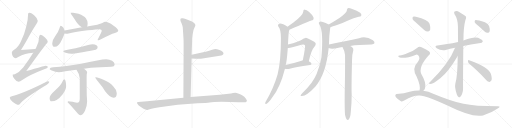
t = 0.00 s
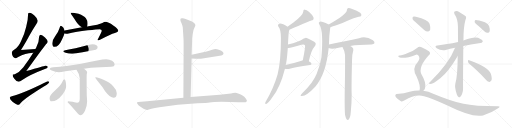
t = 4.71 s
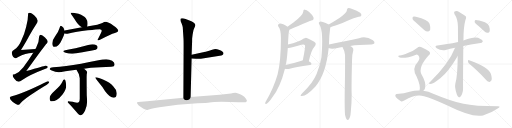
t = 9.41 s
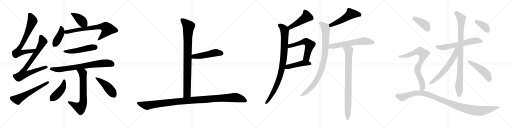
t = 14.12 s
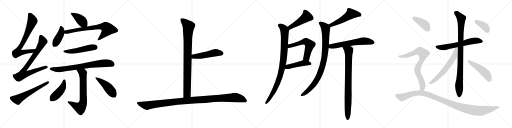
t = 18.82 s
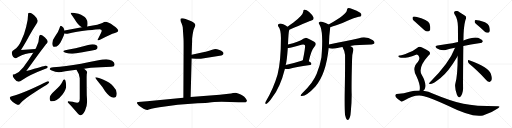
t = 23.53 s

The animated SVG that drew these frames (rendered in a browser with its animation timeline set to each time). Animation: 30 CSS @keyframes rules; one cycle of 23.53 s.

<svg version="1.1" viewBox="0 0 4096 1024" xmlns="http://www.w3.org/2000/svg">
  <g stroke="lightgray" stroke-dasharray="1,1" stroke-width="1" transform="scale(4, 4)">
    <line x1="0" y1="0" x2="256" y2="256"></line>
    <line x1="256" y1="0" x2="0" y2="256"></line>
    <line x1="128" y1="0" x2="128" y2="256"></line>
    <line x1="0" y1="128" x2="256" y2="128"></line>
    <line x1="256" y1="0" x2="512" y2="256"></line>
    <line x1="512" y1="0" x2="256" y2="256"></line>
    <line x1="384" y1="0" x2="384" y2="256"></line>
    <line x1="256" y1="128" x2="512" y2="128"></line>
    <line x1="512" y1="0" x2="768" y2="256"></line>
    <line x1="768" y1="0" x2="512" y2="256"></line>
    <line x1="640" y1="0" x2="640" y2="256"></line>
    <line x1="512" y1="128" x2="768" y2="128"></line>
    <line x1="768" y1="0" x2="1024" y2="256"></line>
    <line x1="1024" y1="0" x2="768" y2="256"></line>
    <line x1="896" y1="0" x2="896" y2="256"></line>
    <line x1="768" y1="128" x2="1024" y2="128"></line>
  </g>
<g transform="scale(1, -1) translate(0, -850)">
   <style type="text/css">
    @keyframes keyframes0 {
      from {
       stroke: black;
       stroke-dashoffset: 734;
       stroke-width: 128;
       }
       70% {
       animation-timing-function: step-end;
       stroke: black;
       stroke-dashoffset: 0;
       stroke-width: 128;
       }
       to {
       stroke: black;
       stroke-width: 1024;
       }
       }
       #make-me-a-hanzi-animation-0 {
         animation: keyframes0 0.847331s both;
         animation-delay: 0.000000s;
         animation-timing-function: linear;
       }
    @keyframes keyframes1 {
      from {
       stroke: black;
       stroke-dashoffset: 809;
       stroke-width: 128;
       }
       72% {
       animation-timing-function: step-end;
       stroke: black;
       stroke-dashoffset: 0;
       stroke-width: 128;
       }
       to {
       stroke: black;
       stroke-width: 1024;
       }
       }
       #make-me-a-hanzi-animation-1 {
         animation: keyframes1 0.908366s both;
         animation-delay: 0.847331s;
         animation-timing-function: linear;
       }
    @keyframes keyframes2 {
      from {
       stroke: black;
       stroke-dashoffset: 593;
       stroke-width: 128;
       }
       66% {
       animation-timing-function: step-end;
       stroke: black;
       stroke-dashoffset: 0;
       stroke-width: 128;
       }
       to {
       stroke: black;
       stroke-width: 1024;
       }
       }
       #make-me-a-hanzi-animation-2 {
         animation: keyframes2 0.732585s both;
         animation-delay: 1.755697s;
         animation-timing-function: linear;
       }
    @keyframes keyframes3 {
      from {
       stroke: black;
       stroke-dashoffset: 412;
       stroke-width: 128;
       }
       57% {
       animation-timing-function: step-end;
       stroke: black;
       stroke-dashoffset: 0;
       stroke-width: 128;
       }
       to {
       stroke: black;
       stroke-width: 1024;
       }
       }
       #make-me-a-hanzi-animation-3 {
         animation: keyframes3 0.585286s both;
         animation-delay: 2.488282s;
         animation-timing-function: linear;
       }
    @keyframes keyframes4 {
      from {
       stroke: black;
       stroke-dashoffset: 415;
       stroke-width: 128;
       }
       57% {
       animation-timing-function: step-end;
       stroke: black;
       stroke-dashoffset: 0;
       stroke-width: 128;
       }
       to {
       stroke: black;
       stroke-width: 1024;
       }
       }
       #make-me-a-hanzi-animation-4 {
         animation: keyframes4 0.587728s both;
         animation-delay: 3.073568s;
         animation-timing-function: linear;
       }
    @keyframes keyframes5 {
      from {
       stroke: black;
       stroke-dashoffset: 714;
       stroke-width: 128;
       }
       70% {
       animation-timing-function: step-end;
       stroke: black;
       stroke-dashoffset: 0;
       stroke-width: 128;
       }
       to {
       stroke: black;
       stroke-width: 1024;
       }
       }
       #make-me-a-hanzi-animation-5 {
         animation: keyframes5 0.831055s both;
         animation-delay: 3.661296s;
         animation-timing-function: linear;
       }
    @keyframes keyframes6 {
      from {
       stroke: black;
       stroke-dashoffset: 509;
       stroke-width: 128;
       }
       62% {
       animation-timing-function: step-end;
       stroke: black;
       stroke-dashoffset: 0;
       stroke-width: 128;
       }
       to {
       stroke: black;
       stroke-width: 1024;
       }
       }
       #make-me-a-hanzi-animation-6 {
         animation: keyframes6 0.664225s both;
         animation-delay: 4.492351s;
         animation-timing-function: linear;
       }
    @keyframes keyframes7 {
      from {
       stroke: black;
       stroke-dashoffset: 757;
       stroke-width: 128;
       }
       71% {
       animation-timing-function: step-end;
       stroke: black;
       stroke-dashoffset: 0;
       stroke-width: 128;
       }
       to {
       stroke: black;
       stroke-width: 1024;
       }
       }
       #make-me-a-hanzi-animation-7 {
         animation: keyframes7 0.866048s both;
         animation-delay: 5.156576s;
         animation-timing-function: linear;
       }
    @keyframes keyframes8 {
      from {
       stroke: black;
       stroke-dashoffset: 690;
       stroke-width: 128;
       }
       69% {
       animation-timing-function: step-end;
       stroke: black;
       stroke-dashoffset: 0;
       stroke-width: 128;
       }
       to {
       stroke: black;
       stroke-width: 1024;
       }
       }
       #make-me-a-hanzi-animation-8 {
         animation: keyframes8 0.811523s both;
         animation-delay: 6.022624s;
         animation-timing-function: linear;
       }
    @keyframes keyframes9 {
      from {
       stroke: black;
       stroke-dashoffset: 441;
       stroke-width: 128;
       }
       59% {
       animation-timing-function: step-end;
       stroke: black;
       stroke-dashoffset: 0;
       stroke-width: 128;
       }
       to {
       stroke: black;
       stroke-width: 1024;
       }
       }
       #make-me-a-hanzi-animation-9 {
         animation: keyframes9 0.608887s both;
         animation-delay: 6.834147s;
         animation-timing-function: linear;
       }
    @keyframes keyframes10 {
      from {
       stroke: black;
       stroke-dashoffset: 456;
       stroke-width: 128;
       }
       60% {
       animation-timing-function: step-end;
       stroke: black;
       stroke-dashoffset: 0;
       stroke-width: 128;
       }
       to {
       stroke: black;
       stroke-width: 1024;
       }
       }
       #make-me-a-hanzi-animation-10 {
         animation: keyframes10 0.621094s both;
         animation-delay: 7.443034s;
         animation-timing-function: linear;
       }
    @keyframes keyframes11 {
      from {
       stroke: black;
       stroke-dashoffset: 904;
       stroke-width: 128;
       }
       75% {
       animation-timing-function: step-end;
       stroke: black;
       stroke-dashoffset: 0;
       stroke-width: 128;
       }
       to {
       stroke: black;
       stroke-width: 1024;
       }
       }
       #make-me-a-hanzi-animation-11 {
         animation: keyframes11 0.985677s both;
         animation-delay: 8.064128s;
         animation-timing-function: linear;
       }
    @keyframes keyframes12 {
      from {
       stroke: black;
       stroke-dashoffset: 495;
       stroke-width: 128;
       }
       62% {
       animation-timing-function: step-end;
       stroke: black;
       stroke-dashoffset: 0;
       stroke-width: 128;
       }
       to {
       stroke: black;
       stroke-width: 1024;
       }
       }
       #make-me-a-hanzi-animation-12 {
         animation: keyframes12 0.652832s both;
         animation-delay: 9.049805s;
         animation-timing-function: linear;
       }
    @keyframes keyframes13 {
      from {
       stroke: black;
       stroke-dashoffset: 1125;
       stroke-width: 128;
       }
       79% {
       animation-timing-function: step-end;
       stroke: black;
       stroke-dashoffset: 0;
       stroke-width: 128;
       }
       to {
       stroke: black;
       stroke-width: 1024;
       }
       }
       #make-me-a-hanzi-animation-13 {
         animation: keyframes13 1.165527s both;
         animation-delay: 9.702637s;
         animation-timing-function: linear;
       }
    @keyframes keyframes14 {
      from {
       stroke: black;
       stroke-dashoffset: 471;
       stroke-width: 128;
       }
       61% {
       animation-timing-function: step-end;
       stroke: black;
       stroke-dashoffset: 0;
       stroke-width: 128;
       }
       to {
       stroke: black;
       stroke-width: 1024;
       }
       }
       #make-me-a-hanzi-animation-14 {
         animation: keyframes14 0.633301s both;
         animation-delay: 10.868164s;
         animation-timing-function: linear;
       }
    @keyframes keyframes15 {
      from {
       stroke: black;
       stroke-dashoffset: 924;
       stroke-width: 128;
       }
       75% {
       animation-timing-function: step-end;
       stroke: black;
       stroke-dashoffset: 0;
       stroke-width: 128;
       }
       to {
       stroke: black;
       stroke-width: 1024;
       }
       }
       #make-me-a-hanzi-animation-15 {
         animation: keyframes15 1.001953s both;
         animation-delay: 11.501465s;
         animation-timing-function: linear;
       }
    @keyframes keyframes16 {
      from {
       stroke: black;
       stroke-dashoffset: 574;
       stroke-width: 128;
       }
       65% {
       animation-timing-function: step-end;
       stroke: black;
       stroke-dashoffset: 0;
       stroke-width: 128;
       }
       to {
       stroke: black;
       stroke-width: 1024;
       }
       }
       #make-me-a-hanzi-animation-16 {
         animation: keyframes16 0.717122s both;
         animation-delay: 12.503418s;
         animation-timing-function: linear;
       }
    @keyframes keyframes17 {
      from {
       stroke: black;
       stroke-dashoffset: 456;
       stroke-width: 128;
       }
       60% {
       animation-timing-function: step-end;
       stroke: black;
       stroke-dashoffset: 0;
       stroke-width: 128;
       }
       to {
       stroke: black;
       stroke-width: 1024;
       }
       }
       #make-me-a-hanzi-animation-17 {
         animation: keyframes17 0.621094s both;
         animation-delay: 13.220540s;
         animation-timing-function: linear;
       }
    @keyframes keyframes18 {
      from {
       stroke: black;
       stroke-dashoffset: 520;
       stroke-width: 128;
       }
       63% {
       animation-timing-function: step-end;
       stroke: black;
       stroke-dashoffset: 0;
       stroke-width: 128;
       }
       to {
       stroke: black;
       stroke-width: 1024;
       }
       }
       #make-me-a-hanzi-animation-18 {
         animation: keyframes18 0.673177s both;
         animation-delay: 13.841634s;
         animation-timing-function: linear;
       }
    @keyframes keyframes19 {
      from {
       stroke: black;
       stroke-dashoffset: 913;
       stroke-width: 128;
       }
       75% {
       animation-timing-function: step-end;
       stroke: black;
       stroke-dashoffset: 0;
       stroke-width: 128;
       }
       to {
       stroke: black;
       stroke-width: 1024;
       }
       }
       #make-me-a-hanzi-animation-19 {
         animation: keyframes19 0.993001s both;
         animation-delay: 14.514811s;
         animation-timing-function: linear;
       }
    @keyframes keyframes20 {
      from {
       stroke: black;
       stroke-dashoffset: 609;
       stroke-width: 128;
       }
       66% {
       animation-timing-function: step-end;
       stroke: black;
       stroke-dashoffset: 0;
       stroke-width: 128;
       }
       to {
       stroke: black;
       stroke-width: 1024;
       }
       }
       #make-me-a-hanzi-animation-20 {
         animation: keyframes20 0.745605s both;
         animation-delay: 15.507812s;
         animation-timing-function: linear;
       }
    @keyframes keyframes21 {
      from {
       stroke: black;
       stroke-dashoffset: 849;
       stroke-width: 128;
       }
       73% {
       animation-timing-function: step-end;
       stroke: black;
       stroke-dashoffset: 0;
       stroke-width: 128;
       }
       to {
       stroke: black;
       stroke-width: 1024;
       }
       }
       #make-me-a-hanzi-animation-21 {
         animation: keyframes21 0.940918s both;
         animation-delay: 16.253417s;
         animation-timing-function: linear;
       }
    @keyframes keyframes22 {
      from {
       stroke: black;
       stroke-dashoffset: 619;
       stroke-width: 128;
       }
       67% {
       animation-timing-function: step-end;
       stroke: black;
       stroke-dashoffset: 0;
       stroke-width: 128;
       }
       to {
       stroke: black;
       stroke-width: 1024;
       }
       }
       #make-me-a-hanzi-animation-22 {
         animation: keyframes22 0.753743s both;
         animation-delay: 17.194335s;
         animation-timing-function: linear;
       }
    @keyframes keyframes23 {
      from {
       stroke: black;
       stroke-dashoffset: 937;
       stroke-width: 128;
       }
       75% {
       animation-timing-function: step-end;
       stroke: black;
       stroke-dashoffset: 0;
       stroke-width: 128;
       }
       to {
       stroke: black;
       stroke-width: 1024;
       }
       }
       #make-me-a-hanzi-animation-23 {
         animation: keyframes23 1.012533s both;
         animation-delay: 17.948078s;
         animation-timing-function: linear;
       }
    @keyframes keyframes24 {
      from {
       stroke: black;
       stroke-dashoffset: 621;
       stroke-width: 128;
       }
       67% {
       animation-timing-function: step-end;
       stroke: black;
       stroke-dashoffset: 0;
       stroke-width: 128;
       }
       to {
       stroke: black;
       stroke-width: 1024;
       }
       }
       #make-me-a-hanzi-animation-24 {
         animation: keyframes24 0.755371s both;
         animation-delay: 18.960611s;
         animation-timing-function: linear;
       }
    @keyframes keyframes25 {
      from {
       stroke: black;
       stroke-dashoffset: 479;
       stroke-width: 128;
       }
       61% {
       animation-timing-function: step-end;
       stroke: black;
       stroke-dashoffset: 0;
       stroke-width: 128;
       }
       to {
       stroke: black;
       stroke-width: 1024;
       }
       }
       #make-me-a-hanzi-animation-25 {
         animation: keyframes25 0.639811s both;
         animation-delay: 19.715982s;
         animation-timing-function: linear;
       }
    @keyframes keyframes26 {
      from {
       stroke: black;
       stroke-dashoffset: 385;
       stroke-width: 128;
       }
       56% {
       animation-timing-function: step-end;
       stroke: black;
       stroke-dashoffset: 0;
       stroke-width: 128;
       }
       to {
       stroke: black;
       stroke-width: 1024;
       }
       }
       #make-me-a-hanzi-animation-26 {
         animation: keyframes26 0.563314s both;
         animation-delay: 20.355793s;
         animation-timing-function: linear;
       }
    @keyframes keyframes27 {
      from {
       stroke: black;
       stroke-dashoffset: 404;
       stroke-width: 128;
       }
       57% {
       animation-timing-function: step-end;
       stroke: black;
       stroke-dashoffset: 0;
       stroke-width: 128;
       }
       to {
       stroke: black;
       stroke-width: 1024;
       }
       }
       #make-me-a-hanzi-animation-27 {
         animation: keyframes27 0.578776s both;
         animation-delay: 20.919107s;
         animation-timing-function: linear;
       }
    @keyframes keyframes28 {
      from {
       stroke: black;
       stroke-dashoffset: 775;
       stroke-width: 128;
       }
       72% {
       animation-timing-function: step-end;
       stroke: black;
       stroke-dashoffset: 0;
       stroke-width: 128;
       }
       to {
       stroke: black;
       stroke-width: 1024;
       }
       }
       #make-me-a-hanzi-animation-28 {
         animation: keyframes28 0.880697s both;
         animation-delay: 21.497883s;
         animation-timing-function: linear;
       }
    @keyframes keyframes29 {
      from {
       stroke: black;
       stroke-dashoffset: 1101;
       stroke-width: 128;
       }
       78% {
       animation-timing-function: step-end;
       stroke: black;
       stroke-dashoffset: 0;
       stroke-width: 128;
       }
       to {
       stroke: black;
       stroke-width: 1024;
       }
       }
       #make-me-a-hanzi-animation-29 {
         animation: keyframes29 1.145996s both;
         animation-delay: 22.378580s;
         animation-timing-function: linear;
       }
</style>
<path d="M 283.0 458.5 Q 224.0 455.5 168.0 450.5 Q 212.0 521.5 232.0 560.5 Q 257.0 606.5 291.0 658.5 Q 302.0 673.5 302.0 683.5 Q 302.0 700.5 277.0 723.5 Q 252.0 748.5 237.0 748.5 Q 225.0 748.5 225.0 739.5 Q 225.0 693.5 209.0 633.5 Q 195.0 572.5 168.0 520.5 Q 148.0 474.5 113.0 452.5 Q 96.0 444.5 94.0 427.5 Q 99.0 385.5 126.0 383.5 Q 130.0 383.5 142.0 391.5 Q 175.0 412.5 203.0 418.5 Q 228.0 424.5 266.0 428.5 C 296.0 431.5 313.0 460.5 283.0 458.5 Z" fill="lightgray"></path> 
<path d="M 325.0 572.5 Q 313.0 570.5 313.0 555.5 Q 313.0 511.5 289.0 468.5 L 283.0 458.5 L 266.0 428.5 Q 232.0 373.5 187.0 312.5 Q 155.0 271.5 118.0 255.5 Q 102.0 254.5 101.0 251.5 Q 101.0 236.5 113.0 221.5 Q 130.0 196.5 149.0 196.5 Q 160.0 196.5 178.0 209.5 Q 230.0 248.5 374.0 303.5 Q 382.0 306.5 382.0 316.5 Q 382.0 323.5 361.0 324.5 Q 354.0 322.5 210.0 281.5 Q 338.0 459.5 368.0 496.5 Q 380.0 506.5 382.0 515.5 Q 380.0 530.5 360.0 549.5 Q 337.0 570.5 325.0 572.5 Z" fill="lightgray"></path> 
<path d="M 382.0 200.5 Q 377.0 200.5 324.0 171.5 Q 155.0 90.5 101.0 82.5 Q 78.0 79.5 78.0 68.5 Q 78.0 58.5 100.0 36.5 Q 130.0 11.5 149.0 11.5 Q 153.0 11.5 179.0 40.5 Q 223.0 78.5 354.0 159.5 Q 394.0 182.5 394.0 196.5 Q 394.0 200.5 382.0 200.5 Z" fill="lightgray"></path> 
<path d="M 585.0 748.5 L 565.0 748.5 Q 565.0 741.5 593.0 702.5 Q 625.0 648.5 655.0 631.5 C 681.0 615.5 687.0 611.5 697.0 638.5 Q 701.0 646.5 701.0 664.5 Q 701.0 684.5 687.0 704.5 Q 673.0 724.5 628.0 740.5 L 585.0 748.5 Z" fill="lightgray"></path> 
<path d="M 516.0 606.5 Q 514.0 618.5 506.0 629.5 Q 494.0 643.5 485.0 643.5 Q 481.0 643.5 475.0 622.5 Q 466.0 591.5 440.0 558.5 Q 418.0 529.5 418.0 504.5 Q 418.0 475.5 437.0 475.5 Q 470.0 475.5 496.0 534.5 Q 511.0 564.5 516.0 581.5 L 516.0 606.5 Z" fill="lightgray"></path> 
<path d="M 655.0 631.5 L 516.0 606.5 C 486.0 601.5 486.0 583.5 516.0 581.5 Q 522.0 580.5 529.0 580.5 Q 537.0 580.5 558.0 584.5 Q 604.0 595.5 702.0 607.5 Q 778.0 616.5 797.0 616.5 Q 814.0 616.5 814.0 603.5 Q 814.0 594.5 781.0 532.5 Q 781.0 527.5 789.0 527.5 Q 793.0 527.5 808.0 536.5 Q 884.0 575.5 919.0 585.5 Q 946.0 593.5 946.0 603.5 Q 946.0 620.5 906.0 646.5 Q 867.0 676.5 841.0 676.5 Q 836.0 676.5 819.0 666.5 Q 781.0 651.5 731.0 644.5 L 697.0 638.5 L 655.0 631.5 Z" fill="lightgray"></path> 
<path d="M 741.0 496.5 Q 726.0 496.5 705.0 490.5 Q 595.0 460.5 522.0 448.5 Q 506.0 445.5 506.0 439.5 Q 506.0 433.5 525.0 428.5 Q 551.0 420.5 573.0 420.5 Q 599.0 420.5 766.0 452.5 Q 781.0 457.5 781.0 471.5 Q 781.0 494.5 741.0 496.5 Z" fill="lightgray"></path> 
<path d="M 850.0 376.5 Q 820.0 376.5 788.0 368.5 Q 638.0 337.5 529.0 322.5 Q 480.0 314.5 426.0 311.5 Q 399.0 311.5 397.0 295.5 Q 399.0 291.5 414.0 285.5 Q 442.0 273.5 470.0 271.5 Q 485.0 271.5 523.0 280.5 Q 563.0 286.5 612.0 292.5 L 673.0 300.5 Q 698.0 303.5 727.0 307.5 Q 801.0 313.5 890.0 316.5 Q 917.0 316.5 917.0 336.5 Q 917.0 351.5 897.0 364.5 Q 875.0 376.5 850.0 376.5 Z" fill="lightgray"></path> 
<path d="M 612.0 292.5 Q 638.0 254.5 638.0 223.5 L 638.0 60.5 Q 638.0 28.5 617.0 28.5 Q 613.0 28.5 581.0 35.5 Q 556.0 39.5 546.0 39.5 Q 542.0 38.5 541.0 32.5 Q 570.0 4.5 612.0 -46.5 Q 634.0 -72.5 642.0 -72.5 Q 661.0 -72.5 680.0 -35.5 Q 697.0 6.5 697.0 36.5 Q 697.0 46.5 694.0 87.5 Q 693.0 160.5 693.0 232.5 Q 693.0 239.5 694.0 257.5 Q 697.0 265.5 697.0 271.5 Q 697.0 282.5 673.0 300.5 C 650.0 319.5 596.0 317.5 612.0 292.5 Z" fill="lightgray"></path> 
<path d="M 514.0 215.5 Q 507.0 215.5 497.0 191.5 Q 488.0 169.5 440.0 125.5 Q 397.0 87.5 397.0 64.5 Q 397.0 39.5 413.0 39.5 Q 457.0 39.5 500.0 94.5 Q 529.0 132.5 529.0 160.5 Q 529.0 175.5 526.0 193.5 Q 523.0 215.5 514.0 215.5 Z" fill="lightgray"></path> 
<path d="M 766.0 232.5 Q 762.0 232.5 762.0 227.5 Q 762.0 225.5 784.0 197.5 Q 822.0 152.5 841.0 120.5 Q 880.0 68.5 909.0 68.5 Q 934.0 68.5 934.0 104.5 Q 934.0 131.5 907.0 158.5 Q 881.0 190.5 828.0 212.5 Q 786.0 232.5 766.0 232.5 Z" fill="lightgray"></path> 
<path d="M 1462.0 631.5 L 1468.0 540.5 Q 1469.0 527.5 1469.0 486.5 L 1467.0 67.5 C 1467.0 37.5 1524.0 43.5 1525.0 73.5 L 1533.0 382.5 L 1533.0 412.5 L 1536.0 498.5 Q 1537.0 516.5 1537.0 542.5 L 1541.0 574.5 L 1548.0 610.5 L 1563.0 646.5 Q 1563.0 664.5 1531.0 679.5 L 1490.0 696.5 Q 1482.0 699.5 1463.0 703.5 Q 1443.0 706.5 1443.0 693.5 Q 1443.0 688.5 1445.0 680.5 L 1453.0 661.5 Q 1460.0 645.5 1462.0 631.5 Z" fill="lightgray"></path> 
<path d="M 1533.0 382.5 L 1567.0 379.5 Q 1570.0 378.5 1607.0 380.5 L 1758.0 403.5 Q 1787.0 407.5 1788.0 423.5 Q 1789.0 428.5 1781.0 436.5 Q 1772.0 444.5 1756.0 449.5 Q 1722.0 462.5 1704.0 453.5 L 1673.0 443.5 Q 1642.0 433.5 1625.0 431.5 L 1533.0 412.5 C 1504.0 406.5 1503.0 385.5 1533.0 382.5 Z" fill="lightgray"></path> 
<path d="M 1467.0 67.5 L 1178.0 39.5 L 1104.0 34.5 Q 1098.0 34.5 1096.0 29.5 Q 1094.0 24.5 1102.0 15.5 Q 1107.0 6.5 1124.0 -4.5 Q 1140.0 -16.5 1152.0 -22.5 Q 1174.0 -30.5 1180.0 -29.5 Q 1185.0 -29.5 1211.0 -20.5 Q 1237.0 -11.5 1275.0 -7.5 L 1422.0 12.5 L 1581.0 24.5 Q 1656.0 26.5 1677.0 30.5 Q 1725.0 40.5 1909.0 32.5 L 1936.0 31.5 Q 1948.0 30.5 1965.0 32.5 Q 1972.0 35.5 1975.0 41.5 Q 1978.0 46.5 1966.0 62.5 Q 1954.0 78.5 1943.0 83.5 Q 1932.0 92.5 1911.0 100.5 Q 1889.0 108.5 1883.0 108.5 Q 1876.0 108.5 1864.0 105.5 Q 1851.0 101.5 1829.0 99.5 L 1758.0 92.5 L 1525.0 73.5 L 1467.0 67.5 Z" fill="lightgray"></path> 
<path d="M 2314.5 613.0 Q 2488.5 685.0 2490.5 686.0 Q 2514.5 692.0 2507.5 713.0 Q 2497.5 732.0 2473.5 754.0 Q 2451.5 773.0 2438.5 773.0 Q 2425.5 774.0 2426.5 759.0 Q 2423.5 729.0 2347.5 671.0 Q 2323.5 655.0 2300.5 636.0 C 2277.5 617.0 2286.5 602.0 2314.5 613.0 Z" fill="lightgray"></path> 
<path d="M 2303.5 494.0 Q 2303.5 500.0 2304.5 505.0 Q 2307.5 580.0 2311.5 600.0 Q 2314.5 607.0 2314.5 613.0 C 2317.5 626.0 2317.5 626.0 2300.5 636.0 Q 2249.5 669.0 2230.5 659.0 Q 2218.5 652.0 2226.5 638.0 Q 2247.5 614.0 2247.5 546.0 Q 2247.5 359.0 2220.5 255.0 Q 2190.5 150.0 2127.5 40.0 Q 2123.5 33.0 2121.5 27.0 Q 2120.5 17.0 2129.5 19.0 Q 2145.5 22.0 2177.5 70.0 Q 2241.5 149.0 2279.5 300.0 L 2285.5 330.0 Q 2294.5 358.0 2302.5 467.0 L 2303.5 494.0 Z" fill="lightgray"></path> 
<path d="M 2470.5 360.0 Q 2489.5 450.0 2515.5 477.0 Q 2537.5 502.0 2513.5 516.0 Q 2452.5 549.0 2444.5 547.0 Q 2437.5 547.0 2430.5 542.0 Q 2390.5 514.0 2303.5 494.0 C 2274.5 487.0 2272.5 467.0 2302.5 467.0 Q 2317.5 466.0 2338.5 472.0 Q 2377.5 484.0 2411.5 492.0 Q 2433.5 498.0 2439.5 488.0 Q 2445.5 482.0 2422.5 368.0 C 2416.5 339.0 2464.5 331.0 2470.5 360.0 Z" fill="lightgray"></path> 
<path d="M 2279.5 300.0 Q 2292.5 297.0 2310.5 299.0 Q 2362.5 315.0 2480.5 330.0 Q 2490.5 331.0 2491.5 341.0 Q 2491.5 348.0 2470.5 360.0 C 2447.5 374.0 2447.5 374.0 2422.5 368.0 Q 2416.5 367.0 2412.5 365.0 Q 2342.5 343.0 2285.5 330.0 C 2256.5 323.0 2249.5 305.0 2279.5 300.0 Z" fill="lightgray"></path> 
<path d="M 2642.5 633.0 Q 2661.5 640.0 2690.5 649.0 Q 2744.5 667.0 2784.5 687.0 Q 2830.5 708.0 2869.5 717.0 Q 2887.5 718.0 2890.5 727.0 Q 2894.5 737.0 2881.5 749.0 Q 2859.5 765.0 2812.5 780.0 Q 2796.5 787.0 2782.5 785.0 Q 2775.5 781.0 2775.5 770.0 Q 2775.5 736.0 2629.5 654.0 C 2603.5 639.0 2614.5 623.0 2642.5 633.0 Z" fill="lightgray"></path> 
<path d="M 2631.5 495.0 Q 2632.5 564.0 2641.5 626.0 Q 2642.5 630.0 2642.5 633.0 C 2644.5 647.0 2644.5 647.0 2629.5 654.0 Q 2628.5 655.0 2625.5 656.0 Q 2576.5 680.0 2560.5 677.0 Q 2541.5 673.0 2557.5 651.0 Q 2588.5 600.0 2571.5 392.0 Q 2562.5 332.0 2533.5 260.0 Q 2503.5 185.0 2421.5 109.0 Q 2408.5 96.0 2404.5 89.0 Q 2403.5 82.0 2414.5 83.0 Q 2453.5 83.0 2523.5 159.0 Q 2607.5 255.0 2629.5 466.0 L 2631.5 495.0 Z" fill="lightgray"></path> 
<path d="M 2801.5 483.0 Q 2865.5 495.0 2972.5 495.0 Q 2991.5 496.0 2995.5 504.0 Q 2999.5 516.0 2983.5 528.0 Q 2929.5 564.0 2872.5 545.0 Q 2767.5 523.0 2631.5 495.0 C 2602.5 489.0 2601.5 476.0 2629.5 466.0 Q 2653.5 454.0 2699.5 466.0 Q 2715.5 472.0 2739.5 474.0 L 2801.5 483.0 Z" fill="lightgray"></path> 
<path d="M 2760.5 -70.0 Q 2766.5 -95.0 2772.5 -104.0 Q 2778.5 -111.0 2785.5 -109.0 Q 2803.5 -97.0 2806.5 -42.0 Q 2813.5 27.0 2813.5 94.0 Q 2810.5 152.0 2816.5 374.0 Q 2816.5 414.0 2826.5 448.0 Q 2829.5 466.0 2815.5 475.0 Q 2808.5 481.0 2801.5 483.0 C 2775.5 498.0 2725.5 501.0 2739.5 474.0 Q 2757.5 443.0 2760.5 410.0 Q 2761.5 286.0 2757.5 92.0 Q 2756.5 -29.0 2760.5 -70.0 Z" fill="lightgray"></path> 
<path d="M 3706.5 482.0 Q 3760.5 494.0 3843.5 506.0 Q 3853.5 505.0 3862.5 519.0 Q 3863.5 529.0 3839.5 540.0 Q 3809.5 564.0 3712.5 528.0 Q 3709.5 528.0 3707.5 527.0 L 3664.5 515.0 Q 3618.5 505.0 3576.5 498.0 Q 3539.5 494.0 3499.5 486.0 Q 3471.5 482.0 3493.5 465.0 Q 3527.5 443.0 3565.5 451.0 Q 3598.5 460.0 3640.5 468.0 L 3706.5 482.0 Z" fill="lightgray"></path> 
<path d="M 3661.5 403.0 Q 3661.5 247.0 3642.5 181.0 Q 3635.5 151.0 3655.5 92.0 Q 3661.5 77.0 3668.5 74.0 Q 3674.5 68.0 3680.5 75.0 Q 3687.5 79.0 3696.5 98.0 Q 3705.5 120.0 3704.5 147.0 Q 3703.5 184.0 3706.5 482.0 L 3707.5 527.0 Q 3707.5 635.0 3723.5 691.0 Q 3730.5 704.0 3728.5 716.0 Q 3722.5 725.0 3673.5 754.0 Q 3652.5 770.0 3634.5 756.0 Q 3630.5 752.0 3635.5 738.0 Q 3662.5 699.0 3663.5 637.0 Q 3663.5 577.0 3664.5 515.0 L 3661.5 403.0 Z" fill="lightgray"></path> 
<path d="M 3640.5 468.0 Q 3592.5 342.0 3437.5 191.0 Q 3427.5 179.0 3436.5 178.0 Q 3455.5 172.0 3524.5 227.0 Q 3587.5 278.0 3654.5 391.0 Q 3657.5 398.0 3661.5 403.0 C 3712.5 486.0 3652.5 498.0 3640.5 468.0 Z" fill="lightgray"></path> 
<path d="M 3753.5 340.0 Q 3813.5 291.0 3883.5 217.0 Q 3899.5 198.0 3914.5 195.0 Q 3921.5 194.0 3929.5 204.0 Q 3939.5 217.0 3927.5 258.0 Q 3912.5 313.0 3753.5 369.0 Q 3744.5 373.0 3743.5 362.0 Q 3743.5 349.0 3753.5 340.0 Z" fill="lightgray"></path> 
<path d="M 3825.5 644.0 Q 3850.5 623.0 3876.5 599.0 Q 3889.5 587.0 3903.5 589.0 Q 3913.5 589.0 3917.5 601.0 Q 3921.5 614.0 3912.5 642.0 Q 3906.5 660.0 3879.5 672.0 Q 3810.5 694.0 3800.5 688.0 Q 3796.5 684.0 3797.5 672.0 Q 3801.5 662.0 3825.5 644.0 Z" fill="lightgray"></path> 
<path d="M 3333.5 665.0 Q 3361.5 640.0 3393.5 611.0 Q 3408.5 598.0 3424.5 599.0 Q 3436.5 599.0 3441.5 613.0 Q 3445.5 629.0 3436.5 660.0 Q 3424.5 691.0 3327.5 716.0 Q 3311.5 719.0 3304.5 716.0 Q 3298.5 712.0 3300.5 698.0 Q 3304.5 688.0 3333.5 665.0 Z" fill="lightgray"></path> 
<path d="M 3386.5 124.0 Q 3395.5 133.0 3400.5 145.0 Q 3412.5 187.0 3372.5 254.0 Q 3342.5 311.0 3428.5 406.0 Q 3450.5 424.0 3431.5 440.0 Q 3412.5 456.0 3376.5 471.0 Q 3354.5 484.0 3336.5 467.0 Q 3306.5 443.0 3266.5 428.0 Q 3214.5 404.0 3195.5 406.0 Q 3188.5 407.0 3186.5 402.0 Q 3185.5 396.0 3193.5 392.0 Q 3232.5 376.0 3328.5 413.0 Q 3335.5 417.0 3345.5 408.0 Q 3366.5 384.0 3342.5 355.0 Q 3291.5 307.0 3333.5 236.0 Q 3366.5 164.0 3356.5 126.0 C 3352.5 96.0 3368.5 100.0 3386.5 124.0 Z" fill="lightgray"></path> 
<path d="M 3356.5 126.0 Q 3317.5 127.0 3276.5 116.0 Q 3236.5 101.0 3173.5 99.0 Q 3166.5 99.0 3163.5 91.0 Q 3159.5 84.0 3167.5 73.0 Q 3183.5 54.0 3207.5 41.0 Q 3217.5 34.0 3237.5 48.0 Q 3318.5 99.0 3392.5 81.0 Q 3453.5 66.0 3575.5 8.0 Q 3779.5 -94.0 3864.5 -73.0 Q 3865.5 -72.0 3868.5 -72.0 Q 3931.5 -53.0 3984.5 -16.0 Q 4008.5 -1.0 3984.5 0.0 Q 3798.5 0.0 3707.5 20.0 Q 3607.5 42.0 3465.5 101.0 Q 3428.5 119.0 3386.5 124.0 L 3356.5 126.0 Z" fill="lightgray"></path> 
      <clipPath id="make-me-a-hanzi-clip-0">
      <path d="M 283.0 458.5 Q 224.0 455.5 168.0 450.5 Q 212.0 521.5 232.0 560.5 Q 257.0 606.5 291.0 658.5 Q 302.0 673.5 302.0 683.5 Q 302.0 700.5 277.0 723.5 Q 252.0 748.5 237.0 748.5 Q 225.0 748.5 225.0 739.5 Q 225.0 693.5 209.0 633.5 Q 195.0 572.5 168.0 520.5 Q 148.0 474.5 113.0 452.5 Q 96.0 444.5 94.0 427.5 Q 99.0 385.5 126.0 383.5 Q 130.0 383.5 142.0 391.5 Q 175.0 412.5 203.0 418.5 Q 228.0 424.5 266.0 428.5 C 296.0 431.5 313.0 460.5 283.0 458.5 Z" fill="lightgray"></path>
      </clipPath>
      <path clip-path="url(#make-me-a-hanzi-clip-0)" d="M 239.0 733.5 L 260.0 683.5 L 206.0 554.5 L 170.0 484.5 L 144.0 448.5 L 140.0 430.5 L 165.0 428.5 L 256.0 440.5 L 276.0 455.5 " fill="none" id="make-me-a-hanzi-animation-0" stroke-dasharray="606 1212" stroke-linecap="round"></path>

      <clipPath id="make-me-a-hanzi-clip-1">
      <path d="M 325.0 572.5 Q 313.0 570.5 313.0 555.5 Q 313.0 511.5 289.0 468.5 L 283.0 458.5 L 266.0 428.5 Q 232.0 373.5 187.0 312.5 Q 155.0 271.5 118.0 255.5 Q 102.0 254.5 101.0 251.5 Q 101.0 236.5 113.0 221.5 Q 130.0 196.5 149.0 196.5 Q 160.0 196.5 178.0 209.5 Q 230.0 248.5 374.0 303.5 Q 382.0 306.5 382.0 316.5 Q 382.0 323.5 361.0 324.5 Q 354.0 322.5 210.0 281.5 Q 338.0 459.5 368.0 496.5 Q 380.0 506.5 382.0 515.5 Q 380.0 530.5 360.0 549.5 Q 337.0 570.5 325.0 572.5 Z" fill="lightgray"></path>
      </clipPath>
      <path clip-path="url(#make-me-a-hanzi-clip-1)" d="M 326.0 560.5 L 343.0 519.5 L 338.0 507.5 L 268.0 392.5 L 195.0 294.5 L 184.0 256.5 L 210.0 256.5 L 254.0 276.5 L 373.0 313.5 " fill="none" id="make-me-a-hanzi-animation-1" stroke-dasharray="681 1362" stroke-linecap="round"></path>

      <clipPath id="make-me-a-hanzi-clip-2">
      <path d="M 382.0 200.5 Q 377.0 200.5 324.0 171.5 Q 155.0 90.5 101.0 82.5 Q 78.0 79.5 78.0 68.5 Q 78.0 58.5 100.0 36.5 Q 130.0 11.5 149.0 11.5 Q 153.0 11.5 179.0 40.5 Q 223.0 78.5 354.0 159.5 Q 394.0 182.5 394.0 196.5 Q 394.0 200.5 382.0 200.5 Z" fill="lightgray"></path>
      </clipPath>
      <path clip-path="url(#make-me-a-hanzi-clip-2)" d="M 89.0 67.5 L 140.0 53.5 L 387.0 194.5 " fill="none" id="make-me-a-hanzi-animation-2" stroke-dasharray="465 930" stroke-linecap="round"></path>

      <clipPath id="make-me-a-hanzi-clip-3">
      <path d="M 585.0 748.5 L 565.0 748.5 Q 565.0 741.5 593.0 702.5 Q 625.0 648.5 655.0 631.5 C 681.0 615.5 687.0 611.5 697.0 638.5 Q 701.0 646.5 701.0 664.5 Q 701.0 684.5 687.0 704.5 Q 673.0 724.5 628.0 740.5 L 585.0 748.5 Z" fill="lightgray"></path>
      </clipPath>
      <path clip-path="url(#make-me-a-hanzi-clip-3)" d="M 570.0 747.5 L 646.0 691.5 L 688.0 646.5 " fill="none" id="make-me-a-hanzi-animation-3" stroke-dasharray="284 568" stroke-linecap="round"></path>

      <clipPath id="make-me-a-hanzi-clip-4">
      <path d="M 516.0 606.5 Q 514.0 618.5 506.0 629.5 Q 494.0 643.5 485.0 643.5 Q 481.0 643.5 475.0 622.5 Q 466.0 591.5 440.0 558.5 Q 418.0 529.5 418.0 504.5 Q 418.0 475.5 437.0 475.5 Q 470.0 475.5 496.0 534.5 Q 511.0 564.5 516.0 581.5 L 516.0 606.5 Z" fill="lightgray"></path>
      </clipPath>
      <path clip-path="url(#make-me-a-hanzi-clip-4)" d="M 488.0 636.5 L 493.0 614.5 L 489.0 585.5 L 436.0 492.5 " fill="none" id="make-me-a-hanzi-animation-4" stroke-dasharray="287 574" stroke-linecap="round"></path>

      <clipPath id="make-me-a-hanzi-clip-5">
      <path d="M 655.0 631.5 L 516.0 606.5 C 486.0 601.5 486.0 583.5 516.0 581.5 Q 522.0 580.5 529.0 580.5 Q 537.0 580.5 558.0 584.5 Q 604.0 595.5 702.0 607.5 Q 778.0 616.5 797.0 616.5 Q 814.0 616.5 814.0 603.5 Q 814.0 594.5 781.0 532.5 Q 781.0 527.5 789.0 527.5 Q 793.0 527.5 808.0 536.5 Q 884.0 575.5 919.0 585.5 Q 946.0 593.5 946.0 603.5 Q 946.0 620.5 906.0 646.5 Q 867.0 676.5 841.0 676.5 Q 836.0 676.5 819.0 666.5 Q 781.0 651.5 731.0 644.5 L 697.0 638.5 L 655.0 631.5 Z" fill="lightgray"></path>
      </clipPath>
      <path clip-path="url(#make-me-a-hanzi-clip-5)" d="M 523.0 587.5 L 572.0 603.5 L 758.0 632.5 L 822.0 638.5 L 846.0 633.5 L 861.0 615.5 L 837.0 582.5 L 790.0 537.5 " fill="none" id="make-me-a-hanzi-animation-5" stroke-dasharray="586 1172" stroke-linecap="round"></path>

      <clipPath id="make-me-a-hanzi-clip-6">
      <path d="M 741.0 496.5 Q 726.0 496.5 705.0 490.5 Q 595.0 460.5 522.0 448.5 Q 506.0 445.5 506.0 439.5 Q 506.0 433.5 525.0 428.5 Q 551.0 420.5 573.0 420.5 Q 599.0 420.5 766.0 452.5 Q 781.0 457.5 781.0 471.5 Q 781.0 494.5 741.0 496.5 Z" fill="lightgray"></path>
      </clipPath>
      <path clip-path="url(#make-me-a-hanzi-clip-6)" d="M 512.0 439.5 L 568.0 438.5 L 737.0 472.5 L 762.0 471.5 " fill="none" id="make-me-a-hanzi-animation-6" stroke-dasharray="381 762" stroke-linecap="round"></path>

      <clipPath id="make-me-a-hanzi-clip-7">
      <path d="M 850.0 376.5 Q 820.0 376.5 788.0 368.5 Q 638.0 337.5 529.0 322.5 Q 480.0 314.5 426.0 311.5 Q 399.0 311.5 397.0 295.5 Q 399.0 291.5 414.0 285.5 Q 442.0 273.5 470.0 271.5 Q 485.0 271.5 523.0 280.5 Q 563.0 286.5 612.0 292.5 L 673.0 300.5 Q 698.0 303.5 727.0 307.5 Q 801.0 313.5 890.0 316.5 Q 917.0 316.5 917.0 336.5 Q 917.0 351.5 897.0 364.5 Q 875.0 376.5 850.0 376.5 Z" fill="lightgray"></path>
      </clipPath>
      <path clip-path="url(#make-me-a-hanzi-clip-7)" d="M 404.0 297.5 L 494.0 295.5 L 830.0 345.5 L 871.0 344.5 L 900.0 335.5 " fill="none" id="make-me-a-hanzi-animation-7" stroke-dasharray="629 1258" stroke-linecap="round"></path>

      <clipPath id="make-me-a-hanzi-clip-8">
      <path d="M 612.0 292.5 Q 638.0 254.5 638.0 223.5 L 638.0 60.5 Q 638.0 28.5 617.0 28.5 Q 613.0 28.5 581.0 35.5 Q 556.0 39.5 546.0 39.5 Q 542.0 38.5 541.0 32.5 Q 570.0 4.5 612.0 -46.5 Q 634.0 -72.5 642.0 -72.5 Q 661.0 -72.5 680.0 -35.5 Q 697.0 6.5 697.0 36.5 Q 697.0 46.5 694.0 87.5 Q 693.0 160.5 693.0 232.5 Q 693.0 239.5 694.0 257.5 Q 697.0 265.5 697.0 271.5 Q 697.0 282.5 673.0 300.5 C 650.0 319.5 596.0 317.5 612.0 292.5 Z" fill="lightgray"></path>
      </clipPath>
      <path clip-path="url(#make-me-a-hanzi-clip-8)" d="M 620.0 287.5 L 662.0 265.5 L 666.0 31.5 L 652.0 -0.5 L 640.0 -11.5 L 549.0 32.5 " fill="none" id="make-me-a-hanzi-animation-8" stroke-dasharray="562 1124" stroke-linecap="round"></path>

      <clipPath id="make-me-a-hanzi-clip-9">
      <path d="M 514.0 215.5 Q 507.0 215.5 497.0 191.5 Q 488.0 169.5 440.0 125.5 Q 397.0 87.5 397.0 64.5 Q 397.0 39.5 413.0 39.5 Q 457.0 39.5 500.0 94.5 Q 529.0 132.5 529.0 160.5 Q 529.0 175.5 526.0 193.5 Q 523.0 215.5 514.0 215.5 Z" fill="lightgray"></path>
      </clipPath>
      <path clip-path="url(#make-me-a-hanzi-clip-9)" d="M 514.0 207.5 L 507.0 164.5 L 489.0 130.5 L 415.0 58.5 " fill="none" id="make-me-a-hanzi-animation-9" stroke-dasharray="313 626" stroke-linecap="round"></path>

      <clipPath id="make-me-a-hanzi-clip-10">
      <path d="M 766.0 232.5 Q 762.0 232.5 762.0 227.5 Q 762.0 225.5 784.0 197.5 Q 822.0 152.5 841.0 120.5 Q 880.0 68.5 909.0 68.5 Q 934.0 68.5 934.0 104.5 Q 934.0 131.5 907.0 158.5 Q 881.0 190.5 828.0 212.5 Q 786.0 232.5 766.0 232.5 Z" fill="lightgray"></path>
      </clipPath>
      <path clip-path="url(#make-me-a-hanzi-clip-10)" d="M 767.0 227.5 L 850.0 165.5 L 910.0 90.5 " fill="none" id="make-me-a-hanzi-animation-10" stroke-dasharray="328 656" stroke-linecap="round"></path>

      <clipPath id="make-me-a-hanzi-clip-11">
      <path d="M 1462.0 631.5 L 1468.0 540.5 Q 1469.0 527.5 1469.0 486.5 L 1467.0 67.5 C 1467.0 37.5 1524.0 43.5 1525.0 73.5 L 1533.0 382.5 L 1533.0 412.5 L 1536.0 498.5 Q 1537.0 516.5 1537.0 542.5 L 1541.0 574.5 L 1548.0 610.5 L 1563.0 646.5 Q 1563.0 664.5 1531.0 679.5 L 1490.0 696.5 Q 1482.0 699.5 1463.0 703.5 Q 1443.0 706.5 1443.0 693.5 Q 1443.0 688.5 1445.0 680.5 L 1453.0 661.5 Q 1460.0 645.5 1462.0 631.5 Z" fill="lightgray"></path>
      </clipPath>
      <path clip-path="url(#make-me-a-hanzi-clip-11)" d="M 1456.0 692.5 L 1509.0 638.5 L 1502.0 550.5 L 1497.0 100.5 L 1474.0 75.5 " fill="none" id="make-me-a-hanzi-animation-11" stroke-dasharray="776 1552" stroke-linecap="round"></path>

      <clipPath id="make-me-a-hanzi-clip-12">
      <path d="M 1533.0 382.5 L 1567.0 379.5 Q 1570.0 378.5 1607.0 380.5 L 1758.0 403.5 Q 1787.0 407.5 1788.0 423.5 Q 1789.0 428.5 1781.0 436.5 Q 1772.0 444.5 1756.0 449.5 Q 1722.0 462.5 1704.0 453.5 L 1673.0 443.5 Q 1642.0 433.5 1625.0 431.5 L 1533.0 412.5 C 1504.0 406.5 1503.0 385.5 1533.0 382.5 Z" fill="lightgray"></path>
      </clipPath>
      <path clip-path="url(#make-me-a-hanzi-clip-12)" d="M 1539.0 390.5 L 1551.0 398.5 L 1626.0 406.5 L 1721.0 427.5 L 1773.0 423.5 " fill="none" id="make-me-a-hanzi-animation-12" stroke-dasharray="367 734" stroke-linecap="round"></path>

      <clipPath id="make-me-a-hanzi-clip-13">
      <path d="M 1467.0 67.5 L 1178.0 39.5 L 1104.0 34.5 Q 1098.0 34.5 1096.0 29.5 Q 1094.0 24.5 1102.0 15.5 Q 1107.0 6.5 1124.0 -4.5 Q 1140.0 -16.5 1152.0 -22.5 Q 1174.0 -30.5 1180.0 -29.5 Q 1185.0 -29.5 1211.0 -20.5 Q 1237.0 -11.5 1275.0 -7.5 L 1422.0 12.5 L 1581.0 24.5 Q 1656.0 26.5 1677.0 30.5 Q 1725.0 40.5 1909.0 32.5 L 1936.0 31.5 Q 1948.0 30.5 1965.0 32.5 Q 1972.0 35.5 1975.0 41.5 Q 1978.0 46.5 1966.0 62.5 Q 1954.0 78.5 1943.0 83.5 Q 1932.0 92.5 1911.0 100.5 Q 1889.0 108.5 1883.0 108.5 Q 1876.0 108.5 1864.0 105.5 Q 1851.0 101.5 1829.0 99.5 L 1758.0 92.5 L 1525.0 73.5 L 1467.0 67.5 Z" fill="lightgray"></path>
      </clipPath>
      <path clip-path="url(#make-me-a-hanzi-clip-13)" d="M 1104.0 24.5 L 1178.0 5.5 L 1416.0 37.5 L 1881.0 70.5 L 1922.0 62.5 L 1963.0 44.5 " fill="none" id="make-me-a-hanzi-animation-13" stroke-dasharray="997 1994" stroke-linecap="round"></path>

      <clipPath id="make-me-a-hanzi-clip-14">
      <path d="M 2314.5 613.0 Q 2488.5 685.0 2490.5 686.0 Q 2514.5 692.0 2507.5 713.0 Q 2497.5 732.0 2473.5 754.0 Q 2451.5 773.0 2438.5 773.0 Q 2425.5 774.0 2426.5 759.0 Q 2423.5 729.0 2347.5 671.0 Q 2323.5 655.0 2300.5 636.0 C 2277.5 617.0 2286.5 602.0 2314.5 613.0 Z" fill="lightgray"></path>
      </clipPath>
      <path clip-path="url(#make-me-a-hanzi-clip-14)" d="M 2436.5 762.0 L 2449.5 738.0 L 2449.5 712.0 L 2348.5 645.0 L 2324.5 632.0 L 2311.5 635.0 " fill="none" id="make-me-a-hanzi-animation-14" stroke-dasharray="343 686" stroke-linecap="round"></path>

      <clipPath id="make-me-a-hanzi-clip-15">
      <path d="M 2303.5 494.0 Q 2303.5 500.0 2304.5 505.0 Q 2307.5 580.0 2311.5 600.0 Q 2314.5 607.0 2314.5 613.0 C 2317.5 626.0 2317.5 626.0 2300.5 636.0 Q 2249.5 669.0 2230.5 659.0 Q 2218.5 652.0 2226.5 638.0 Q 2247.5 614.0 2247.5 546.0 Q 2247.5 359.0 2220.5 255.0 Q 2190.5 150.0 2127.5 40.0 Q 2123.5 33.0 2121.5 27.0 Q 2120.5 17.0 2129.5 19.0 Q 2145.5 22.0 2177.5 70.0 Q 2241.5 149.0 2279.5 300.0 L 2285.5 330.0 Q 2294.5 358.0 2302.5 467.0 L 2303.5 494.0 Z" fill="lightgray"></path>
      </clipPath>
      <path clip-path="url(#make-me-a-hanzi-clip-15)" d="M 2236.5 647.0 L 2262.5 629.0 L 2277.5 607.0 L 2273.5 435.0 L 2260.5 327.0 L 2246.5 261.0 L 2213.5 169.0 L 2189.5 117.0 L 2130.5 28.0 " fill="none" id="make-me-a-hanzi-animation-15" stroke-dasharray="796 1592" stroke-linecap="round"></path>

      <clipPath id="make-me-a-hanzi-clip-16">
      <path d="M 2470.5 360.0 Q 2489.5 450.0 2515.5 477.0 Q 2537.5 502.0 2513.5 516.0 Q 2452.5 549.0 2444.5 547.0 Q 2437.5 547.0 2430.5 542.0 Q 2390.5 514.0 2303.5 494.0 C 2274.5 487.0 2272.5 467.0 2302.5 467.0 Q 2317.5 466.0 2338.5 472.0 Q 2377.5 484.0 2411.5 492.0 Q 2433.5 498.0 2439.5 488.0 Q 2445.5 482.0 2422.5 368.0 C 2416.5 339.0 2464.5 331.0 2470.5 360.0 Z" fill="lightgray"></path>
      </clipPath>
      <path clip-path="url(#make-me-a-hanzi-clip-16)" d="M 2307.5 474.0 L 2318.5 483.0 L 2439.5 518.0 L 2468.5 504.0 L 2478.5 492.0 L 2454.5 397.0 L 2451.5 388.0 L 2430.5 380.0 " fill="none" id="make-me-a-hanzi-animation-16" stroke-dasharray="446 892" stroke-linecap="round"></path>

      <clipPath id="make-me-a-hanzi-clip-17">
      <path d="M 2279.5 300.0 Q 2292.5 297.0 2310.5 299.0 Q 2362.5 315.0 2480.5 330.0 Q 2490.5 331.0 2491.5 341.0 Q 2491.5 348.0 2470.5 360.0 C 2447.5 374.0 2447.5 374.0 2422.5 368.0 Q 2416.5 367.0 2412.5 365.0 Q 2342.5 343.0 2285.5 330.0 C 2256.5 323.0 2249.5 305.0 2279.5 300.0 Z" fill="lightgray"></path>
      </clipPath>
      <path clip-path="url(#make-me-a-hanzi-clip-17)" d="M 2287.5 306.0 L 2309.5 318.0 L 2424.5 345.0 L 2481.5 340.0 " fill="none" id="make-me-a-hanzi-animation-17" stroke-dasharray="328 656" stroke-linecap="round"></path>

      <clipPath id="make-me-a-hanzi-clip-18">
      <path d="M 2642.5 633.0 Q 2661.5 640.0 2690.5 649.0 Q 2744.5 667.0 2784.5 687.0 Q 2830.5 708.0 2869.5 717.0 Q 2887.5 718.0 2890.5 727.0 Q 2894.5 737.0 2881.5 749.0 Q 2859.5 765.0 2812.5 780.0 Q 2796.5 787.0 2782.5 785.0 Q 2775.5 781.0 2775.5 770.0 Q 2775.5 736.0 2629.5 654.0 C 2603.5 639.0 2614.5 623.0 2642.5 633.0 Z" fill="lightgray"></path>
      </clipPath>
      <path clip-path="url(#make-me-a-hanzi-clip-18)" d="M 2878.5 732.0 L 2807.5 740.0 L 2719.5 682.0 L 2649.5 652.0 L 2645.5 642.0 " fill="none" id="make-me-a-hanzi-animation-18" stroke-dasharray="392 784" stroke-linecap="round"></path>

      <clipPath id="make-me-a-hanzi-clip-19">
      <path d="M 2631.5 495.0 Q 2632.5 564.0 2641.5 626.0 Q 2642.5 630.0 2642.5 633.0 C 2644.5 647.0 2644.5 647.0 2629.5 654.0 Q 2628.5 655.0 2625.5 656.0 Q 2576.5 680.0 2560.5 677.0 Q 2541.5 673.0 2557.5 651.0 Q 2588.5 600.0 2571.5 392.0 Q 2562.5 332.0 2533.5 260.0 Q 2503.5 185.0 2421.5 109.0 Q 2408.5 96.0 2404.5 89.0 Q 2403.5 82.0 2414.5 83.0 Q 2453.5 83.0 2523.5 159.0 Q 2607.5 255.0 2629.5 466.0 L 2631.5 495.0 Z" fill="lightgray"></path>
      </clipPath>
      <path clip-path="url(#make-me-a-hanzi-clip-19)" d="M 2563.5 664.0 L 2605.5 624.0 L 2603.5 459.0 L 2579.5 320.0 L 2555.5 251.0 L 2518.5 186.0 L 2463.5 125.0 L 2411.5 90.0 " fill="none" id="make-me-a-hanzi-animation-19" stroke-dasharray="785 1570" stroke-linecap="round"></path>

      <clipPath id="make-me-a-hanzi-clip-20">
      <path d="M 2801.5 483.0 Q 2865.5 495.0 2972.5 495.0 Q 2991.5 496.0 2995.5 504.0 Q 2999.5 516.0 2983.5 528.0 Q 2929.5 564.0 2872.5 545.0 Q 2767.5 523.0 2631.5 495.0 C 2602.5 489.0 2601.5 476.0 2629.5 466.0 Q 2653.5 454.0 2699.5 466.0 Q 2715.5 472.0 2739.5 474.0 L 2801.5 483.0 Z" fill="lightgray"></path>
      </clipPath>
      <path clip-path="url(#make-me-a-hanzi-clip-20)" d="M 2637.5 473.0 L 2709.5 491.0 L 2886.5 521.0 L 2941.5 521.0 L 2984.5 509.0 " fill="none" id="make-me-a-hanzi-animation-20" stroke-dasharray="481 962" stroke-linecap="round"></path>

      <clipPath id="make-me-a-hanzi-clip-21">
      <path d="M 2760.5 -70.0 Q 2766.5 -95.0 2772.5 -104.0 Q 2778.5 -111.0 2785.5 -109.0 Q 2803.5 -97.0 2806.5 -42.0 Q 2813.5 27.0 2813.5 94.0 Q 2810.5 152.0 2816.5 374.0 Q 2816.5 414.0 2826.5 448.0 Q 2829.5 466.0 2815.5 475.0 Q 2808.5 481.0 2801.5 483.0 C 2775.5 498.0 2725.5 501.0 2739.5 474.0 Q 2757.5 443.0 2760.5 410.0 Q 2761.5 286.0 2757.5 92.0 Q 2756.5 -29.0 2760.5 -70.0 Z" fill="lightgray"></path>
      </clipPath>
      <path clip-path="url(#make-me-a-hanzi-clip-21)" d="M 2747.5 470.0 L 2789.5 446.0 L 2790.5 433.0 L 2781.5 -99.0 " fill="none" id="make-me-a-hanzi-animation-21" stroke-dasharray="721 1442" stroke-linecap="round"></path>

      <clipPath id="make-me-a-hanzi-clip-22">
      <path d="M 3706.5 482.0 Q 3760.5 494.0 3843.5 506.0 Q 3853.5 505.0 3862.5 519.0 Q 3863.5 529.0 3839.5 540.0 Q 3809.5 564.0 3712.5 528.0 Q 3709.5 528.0 3707.5 527.0 L 3664.5 515.0 Q 3618.5 505.0 3576.5 498.0 Q 3539.5 494.0 3499.5 486.0 Q 3471.5 482.0 3493.5 465.0 Q 3527.5 443.0 3565.5 451.0 Q 3598.5 460.0 3640.5 468.0 L 3706.5 482.0 Z" fill="lightgray"></path>
      </clipPath>
      <path clip-path="url(#make-me-a-hanzi-clip-22)" d="M 3494.5 476.0 L 3532.5 470.0 L 3581.5 476.0 L 3787.5 524.0 L 3851.5 520.0 " fill="none" id="make-me-a-hanzi-animation-22" stroke-dasharray="491 982" stroke-linecap="round"></path>

      <clipPath id="make-me-a-hanzi-clip-23">
      <path d="M 3661.5 403.0 Q 3661.5 247.0 3642.5 181.0 Q 3635.5 151.0 3655.5 92.0 Q 3661.5 77.0 3668.5 74.0 Q 3674.5 68.0 3680.5 75.0 Q 3687.5 79.0 3696.5 98.0 Q 3705.5 120.0 3704.5 147.0 Q 3703.5 184.0 3706.5 482.0 L 3707.5 527.0 Q 3707.5 635.0 3723.5 691.0 Q 3730.5 704.0 3728.5 716.0 Q 3722.5 725.0 3673.5 754.0 Q 3652.5 770.0 3634.5 756.0 Q 3630.5 752.0 3635.5 738.0 Q 3662.5 699.0 3663.5 637.0 Q 3663.5 577.0 3664.5 515.0 L 3661.5 403.0 Z" fill="lightgray"></path>
      </clipPath>
      <path clip-path="url(#make-me-a-hanzi-clip-23)" d="M 3645.5 750.0 L 3670.5 728.0 L 3690.5 694.0 L 3673.5 86.0 " fill="none" id="make-me-a-hanzi-animation-23" stroke-dasharray="809 1618" stroke-linecap="round"></path>

      <clipPath id="make-me-a-hanzi-clip-24">
      <path d="M 3640.5 468.0 Q 3592.5 342.0 3437.5 191.0 Q 3427.5 179.0 3436.5 178.0 Q 3455.5 172.0 3524.5 227.0 Q 3587.5 278.0 3654.5 391.0 Q 3657.5 398.0 3661.5 403.0 C 3712.5 486.0 3652.5 498.0 3640.5 468.0 Z" fill="lightgray"></path>
      </clipPath>
      <path clip-path="url(#make-me-a-hanzi-clip-24)" d="M 3658.5 466.0 L 3649.5 457.0 L 3638.5 408.0 L 3585.5 324.0 L 3505.5 232.0 L 3440.5 184.0 " fill="none" id="make-me-a-hanzi-animation-24" stroke-dasharray="493 986" stroke-linecap="round"></path>

      <clipPath id="make-me-a-hanzi-clip-25">
      <path d="M 3753.5 340.0 Q 3813.5 291.0 3883.5 217.0 Q 3899.5 198.0 3914.5 195.0 Q 3921.5 194.0 3929.5 204.0 Q 3939.5 217.0 3927.5 258.0 Q 3912.5 313.0 3753.5 369.0 Q 3744.5 373.0 3743.5 362.0 Q 3743.5 349.0 3753.5 340.0 Z" fill="lightgray"></path>
      </clipPath>
      <path clip-path="url(#make-me-a-hanzi-clip-25)" d="M 3753.5 358.0 L 3869.5 279.0 L 3901.5 242.0 L 3914.5 211.0 " fill="none" id="make-me-a-hanzi-animation-25" stroke-dasharray="351 702" stroke-linecap="round"></path>

      <clipPath id="make-me-a-hanzi-clip-26">
      <path d="M 3825.5 644.0 Q 3850.5 623.0 3876.5 599.0 Q 3889.5 587.0 3903.5 589.0 Q 3913.5 589.0 3917.5 601.0 Q 3921.5 614.0 3912.5 642.0 Q 3906.5 660.0 3879.5 672.0 Q 3810.5 694.0 3800.5 688.0 Q 3796.5 684.0 3797.5 672.0 Q 3801.5 662.0 3825.5 644.0 Z" fill="lightgray"></path>
      </clipPath>
      <path clip-path="url(#make-me-a-hanzi-clip-26)" d="M 3804.5 683.0 L 3873.5 642.0 L 3903.5 604.0 " fill="none" id="make-me-a-hanzi-animation-26" stroke-dasharray="257 514" stroke-linecap="round"></path>

      <clipPath id="make-me-a-hanzi-clip-27">
      <path d="M 3333.5 665.0 Q 3361.5 640.0 3393.5 611.0 Q 3408.5 598.0 3424.5 599.0 Q 3436.5 599.0 3441.5 613.0 Q 3445.5 629.0 3436.5 660.0 Q 3424.5 691.0 3327.5 716.0 Q 3311.5 719.0 3304.5 716.0 Q 3298.5 712.0 3300.5 698.0 Q 3304.5 688.0 3333.5 665.0 Z" fill="lightgray"></path>
      </clipPath>
      <path clip-path="url(#make-me-a-hanzi-clip-27)" d="M 3310.5 708.0 L 3400.5 651.0 L 3424.5 617.0 " fill="none" id="make-me-a-hanzi-animation-27" stroke-dasharray="276 552" stroke-linecap="round"></path>

      <clipPath id="make-me-a-hanzi-clip-28">
      <path d="M 3386.5 124.0 Q 3395.5 133.0 3400.5 145.0 Q 3412.5 187.0 3372.5 254.0 Q 3342.5 311.0 3428.5 406.0 Q 3450.5 424.0 3431.5 440.0 Q 3412.5 456.0 3376.5 471.0 Q 3354.5 484.0 3336.5 467.0 Q 3306.5 443.0 3266.5 428.0 Q 3214.5 404.0 3195.5 406.0 Q 3188.5 407.0 3186.5 402.0 Q 3185.5 396.0 3193.5 392.0 Q 3232.5 376.0 3328.5 413.0 Q 3335.5 417.0 3345.5 408.0 Q 3366.5 384.0 3342.5 355.0 Q 3291.5 307.0 3333.5 236.0 Q 3366.5 164.0 3356.5 126.0 C 3352.5 96.0 3368.5 100.0 3386.5 124.0 Z" fill="lightgray"></path>
      </clipPath>
      <path clip-path="url(#make-me-a-hanzi-clip-28)" d="M 3193.5 399.0 L 3231.5 399.0 L 3348.5 440.0 L 3370.5 435.0 L 3386.5 420.0 L 3378.5 377.0 L 3346.5 324.0 L 3339.5 294.0 L 3347.5 254.0 L 3378.5 182.0 L 3379.5 149.0 L 3364.5 130.0 " fill="none" id="make-me-a-hanzi-animation-28" stroke-dasharray="647 1294" stroke-linecap="round"></path>

      <clipPath id="make-me-a-hanzi-clip-29">
      <path d="M 3356.5 126.0 Q 3317.5 127.0 3276.5 116.0 Q 3236.5 101.0 3173.5 99.0 Q 3166.5 99.0 3163.5 91.0 Q 3159.5 84.0 3167.5 73.0 Q 3183.5 54.0 3207.5 41.0 Q 3217.5 34.0 3237.5 48.0 Q 3318.5 99.0 3392.5 81.0 Q 3453.5 66.0 3575.5 8.0 Q 3779.5 -94.0 3864.5 -73.0 Q 3865.5 -72.0 3868.5 -72.0 Q 3931.5 -53.0 3984.5 -16.0 Q 4008.5 -1.0 3984.5 0.0 Q 3798.5 0.0 3707.5 20.0 Q 3607.5 42.0 3465.5 101.0 Q 3428.5 119.0 3386.5 124.0 L 3356.5 126.0 Z" fill="lightgray"></path>
      </clipPath>
      <path clip-path="url(#make-me-a-hanzi-clip-29)" d="M 3176.5 85.0 L 3219.5 73.0 L 3313.5 103.0 L 3390.5 103.0 L 3439.5 90.0 L 3657.5 1.0 L 3744.5 -24.0 L 3811.5 -35.0 L 3891.5 -31.0 L 3988.5 -8.0 " fill="none" id="make-me-a-hanzi-animation-29" stroke-dasharray="973 1946" stroke-linecap="round"></path>

</g>
</svg>
